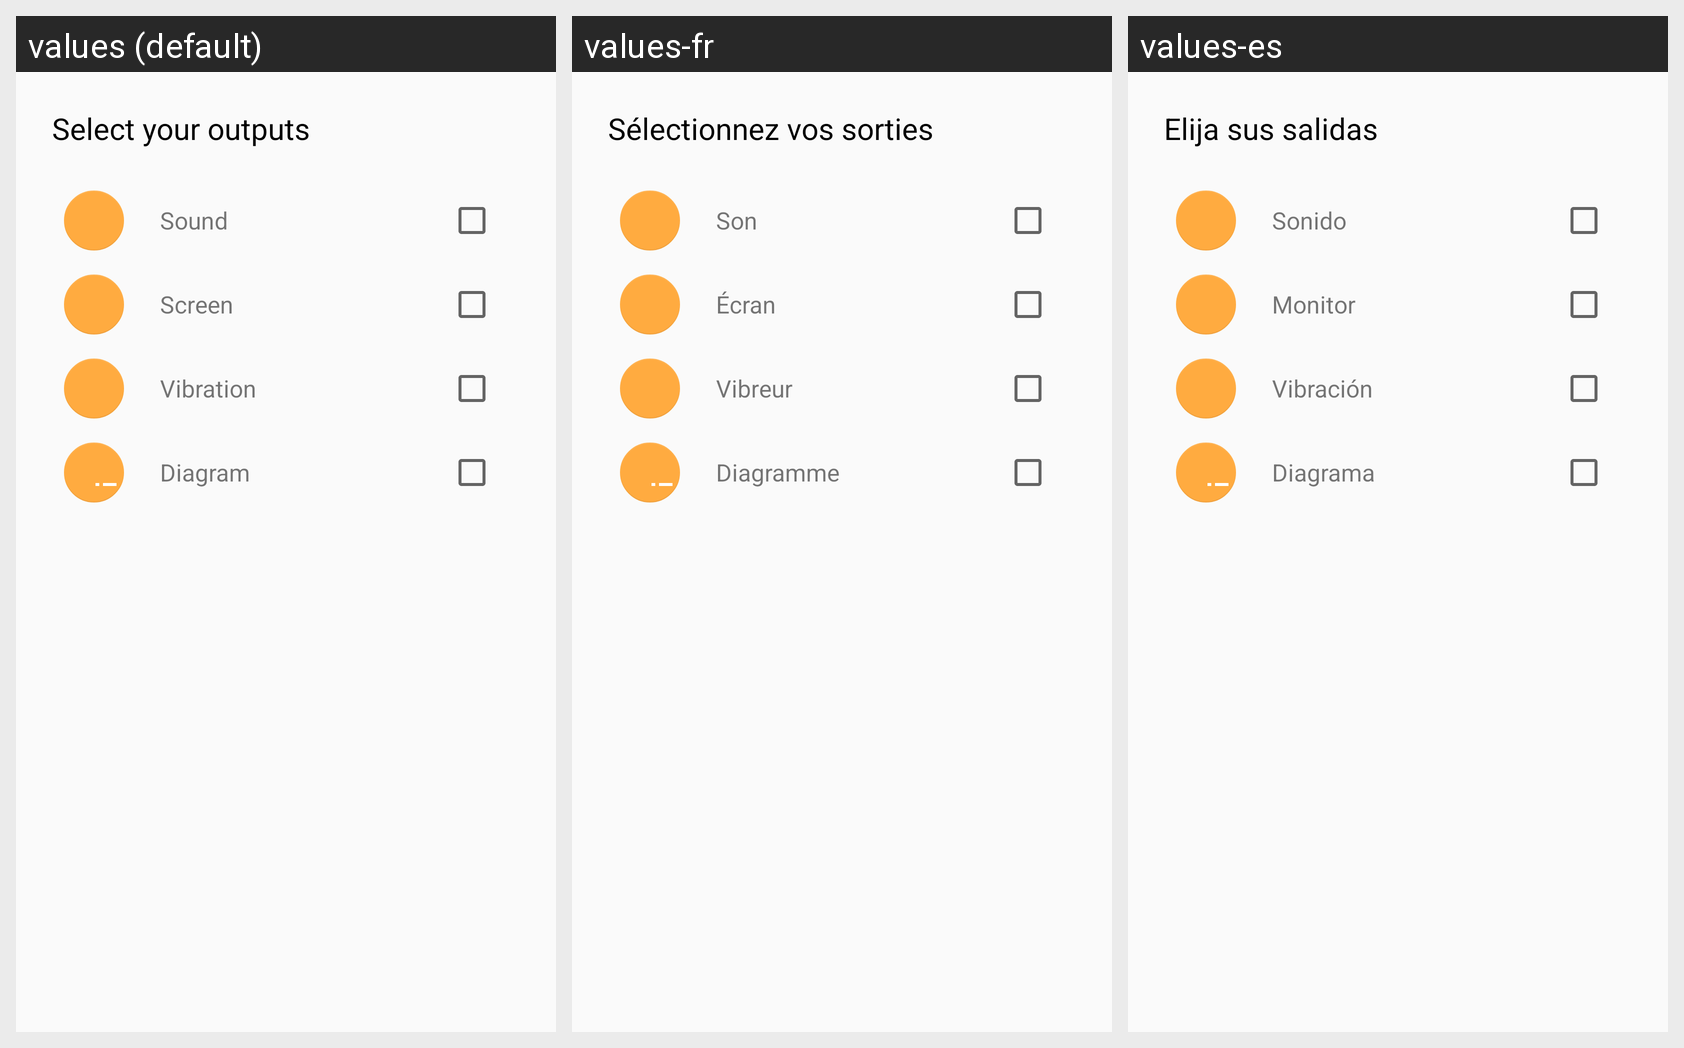

The Android screen above is rendered under several locales of the same app. Produce the string resources it draws, with the default and per-locale values.
Android screen res/layout/output_selection_dialog.xml rendered under 3 locales, left to right: values (default), values-fr, values-es. Device: Nexus 5 (rendered at 1080×1920; each locale shown at half size, 540×960, under a caption strip naming it); theme AppTheme.
Strings drawn on this screen, with the default value and each locale's value (text and hints the layout hard-codes, and strings that could not be matched under every locale, appear in the picture but are not listed):

output_selection_dialog_title
  values: Select your outputs
  values-fr: Sélectionnez vos sorties
  values-es: Elija sus salidas

output_selection_sound
  values: Sound
  values-fr: Son
  values-es: Sonido

output_selection_screen
  values: Screen
  values-fr: Écran
  values-es: Monitor

output_selection_vibration
  values: Vibration
  values-fr: Vibreur
  values-es: Vibración

output_selection_diagram
  values: Diagram
  values-fr: Diagramme
  values-es: Diagrama
